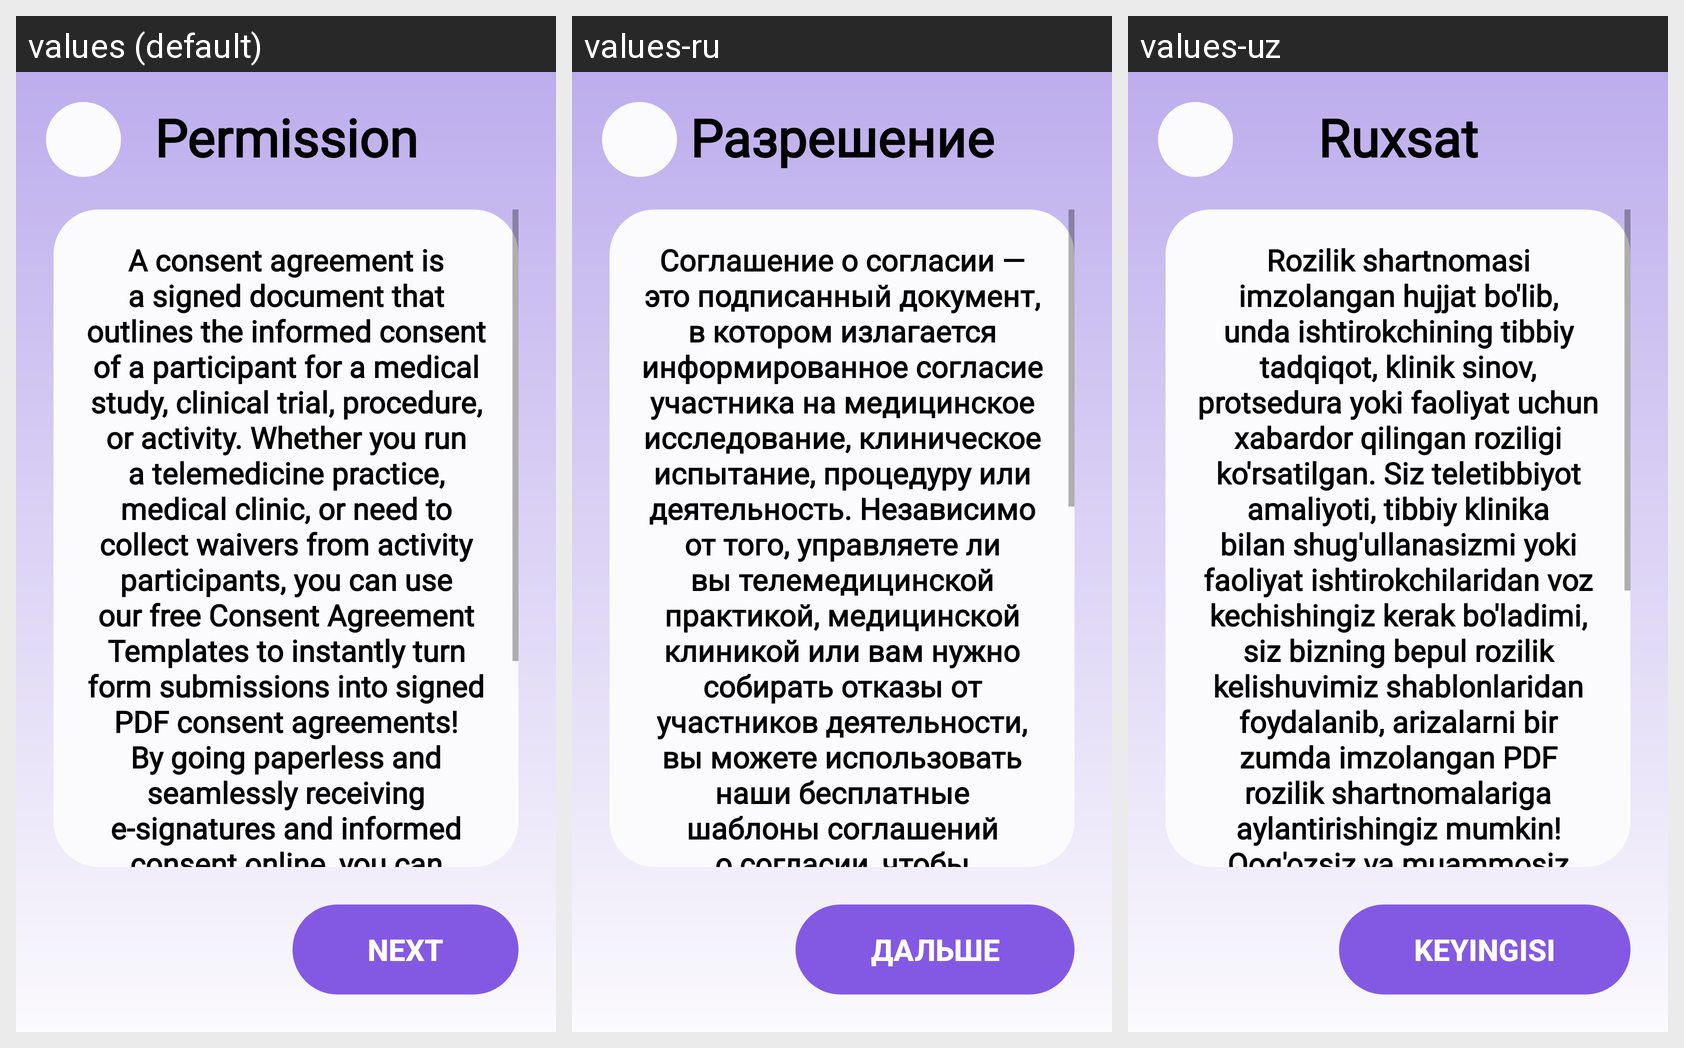

Translations of the strings shown on this Android screen, per locale in the grid:
Android screen res/layout/activity_offering_permission.xml rendered under 3 locales, left to right: values (default), values-ru, values-uz. Device: Nexus 5 (rendered at 1080×1920; each locale shown at half size, 540×960, under a caption strip naming it); theme Theme.SecondProjectForBSB.
Strings drawn on this screen, with the default value and each locale's value (text and hints the layout hard-codes, and strings that could not be matched under every locale, appear in the picture but are not listed):

permission
  values: Permission
  values-ru: Разрешение
  values-uz: Ruxsat

text_permission
  values: A consent agreement is a signed document that outlines the informed consent of a participant for a medical study, clinical trial, procedure, or activity. Whether you run a telemedicine practice, medical clinic, or need to collect waivers from activity participants, you can use our free Consent Agreement Templates to instantly turn form submissions into signed PDF consent agreements! By going …[clipped]
  values-ru: Соглашение о согласии — это подписанный документ, в котором излагается информированное согласие участника на медицинское исследование, клиническое испытание, процедуру или деятельность. Независимо от того, управляете ли вы телемедицинской практикой, медицинской клиникой или вам нужно собирать отказы от участников деятельности, вы можете использовать наши бесплатные шаблоны соглашений о согласии, …[clipped]
  values-uz: Rozilik shartnomasi imzolangan hujjat bo'lib, unda ishtirokchining tibbiy tadqiqot, klinik sinov, protsedura yoki faoliyat uchun xabardor qilingan roziligi ko'rsatilgan. Siz teletibbiyot amaliyoti, tibbiy klinika bilan shug'ullanasizmi yoki faoliyat ishtirokchilaridan voz kechishingiz kerak bo'ladimi, siz bizning bepul rozilik kelishuvimiz shablonlaridan foydalanib, arizalarni bir zumda …[clipped]

next
  values: next
  values-ru: дальше
  values-uz: keyingisi
